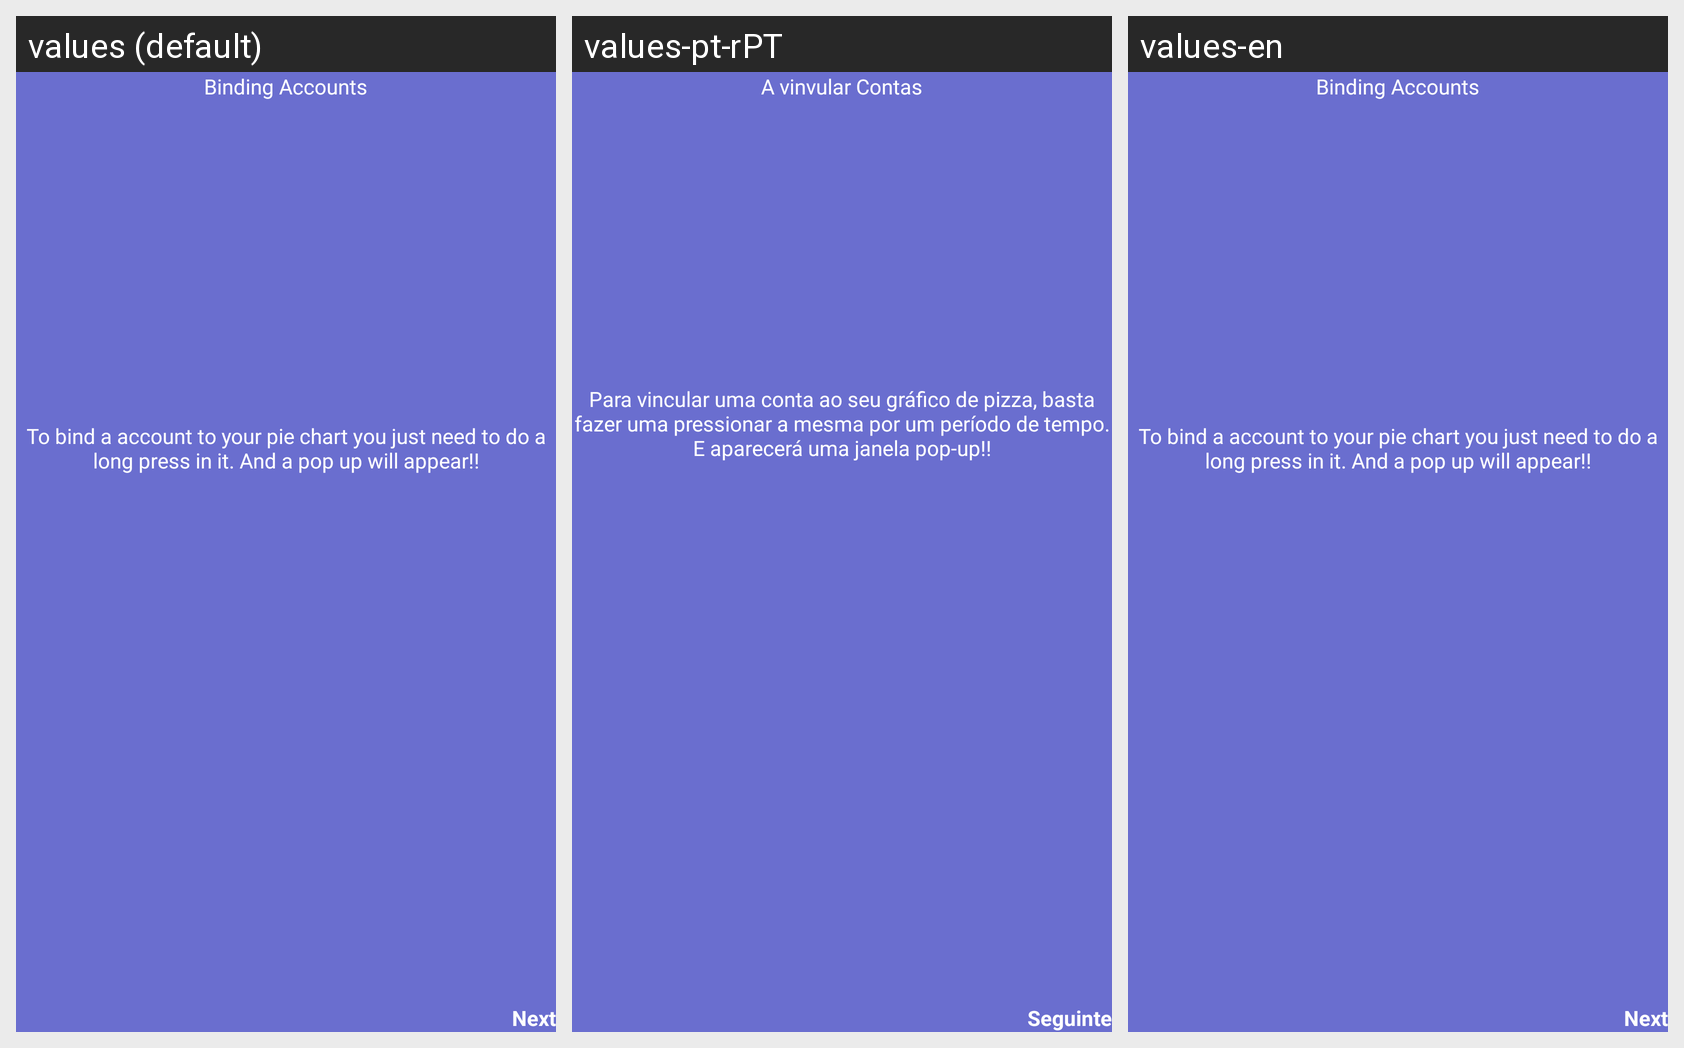

The same Android screen rendered under several of its app's locales, left to right. List the strings drawn on it with the default value and each locale's translation.
Android screen res/layout/fragment_main_a_c_main_view_how_to_bind_account_to_card.xml rendered under 3 locales, left to right: values (default), values-pt-rPT, values-en. Device: Nexus 5 (rendered at 1080×1920; each locale shown at half size, 540×960, under a caption strip naming it); theme Theme.EasyLife.
Strings drawn on this screen, with the default value and each locale's value (text and hints the layout hard-codes, and strings that could not be matched under every locale, appear in the picture but are not listed):

general_next
  values: Next
  values-pt-rPT: Seguinte
  values-en: Next

mainAc_FragMainView_HowTo_BindingAccounts_Title
  values: Binding Accounts
  values-pt-rPT: A vinvular Contas
  values-en: Binding Accounts

mainAc_FragMainView_HowTo_BindingAccounts_Home_Text
  values: To bind a account to your pie chart you just need to do a long press in it. And a pop up will appear!!
  values-pt-rPT: Para vincular uma conta ao seu gráfico de pizza, basta fazer uma pressionar a mesma por um período de tempo. E aparecerá uma janela pop-up!!
  values-en: To bind a account to your pie chart you just need to do a long press in it. And a pop up will appear!!
